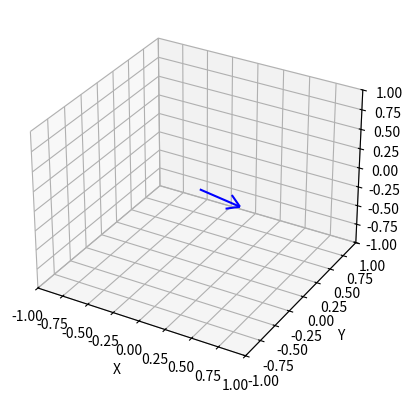

Reproduce this figure in Python.
import numpy as np
import matplotlib.pyplot as plt

def unit_vector_from_azimuth_elevation(azimuth, elevation):
    """
    Calculate unit vector from azimuth and elevation, flipping direction if az > 180.
    
    Args:
    - azimuth: Azimuth angle in degrees (0 to 360)
    - elevation: Elevation angle in degrees (-90 to +90)
    
    Returns:
    - unit_vector: Corresponding 3D unit vector
    """
    # Convert angles to radians
    azimuth = np.deg2rad(azimuth)
    elevation = np.deg2rad(elevation)
    
    # Flip direction if azimuth > 180 degrees
    if azimuth > np.pi:
        azimuth -= np.pi  # Subtract 180 degrees (pi radians)
        elevation = -elevation  # Flip the elevation to mirror the vector

    # Calculate the unit vector components
    x = np.cos(elevation) * np.cos(azimuth)
    y = np.cos(elevation) * np.sin(azimuth)
    z = np.sin(elevation)
    
    return np.array([x, y, z])

# Example usage
azimuth = 270  # Azimuth greater than 180 (should flip direction)
elevation = 45  # Elevation (in degrees)

# Calculate the unit vector
unit_vec = unit_vector_from_azimuth_elevation(azimuth, elevation)

print("Unit Vector:", unit_vec)

# Plotting the unit vector in 3D space
fig = plt.figure()
ax = fig.add_subplot(111, projection='3d')

# Plot the unit vector
ax.quiver(0, 0, 0, unit_vec[0], unit_vec[1], unit_vec[2], color='b', length=1)

# Setting the aspect ratio and limits
ax.set_xlim([-1, 1])
ax.set_ylim([-1, 1])
ax.set_zlim([-1, 1])

# Labeling the axes
ax.set_xlabel('X')
ax.set_ylabel('Y')
ax.set_zlabel('Z')

# Display the plot
plt.show()
